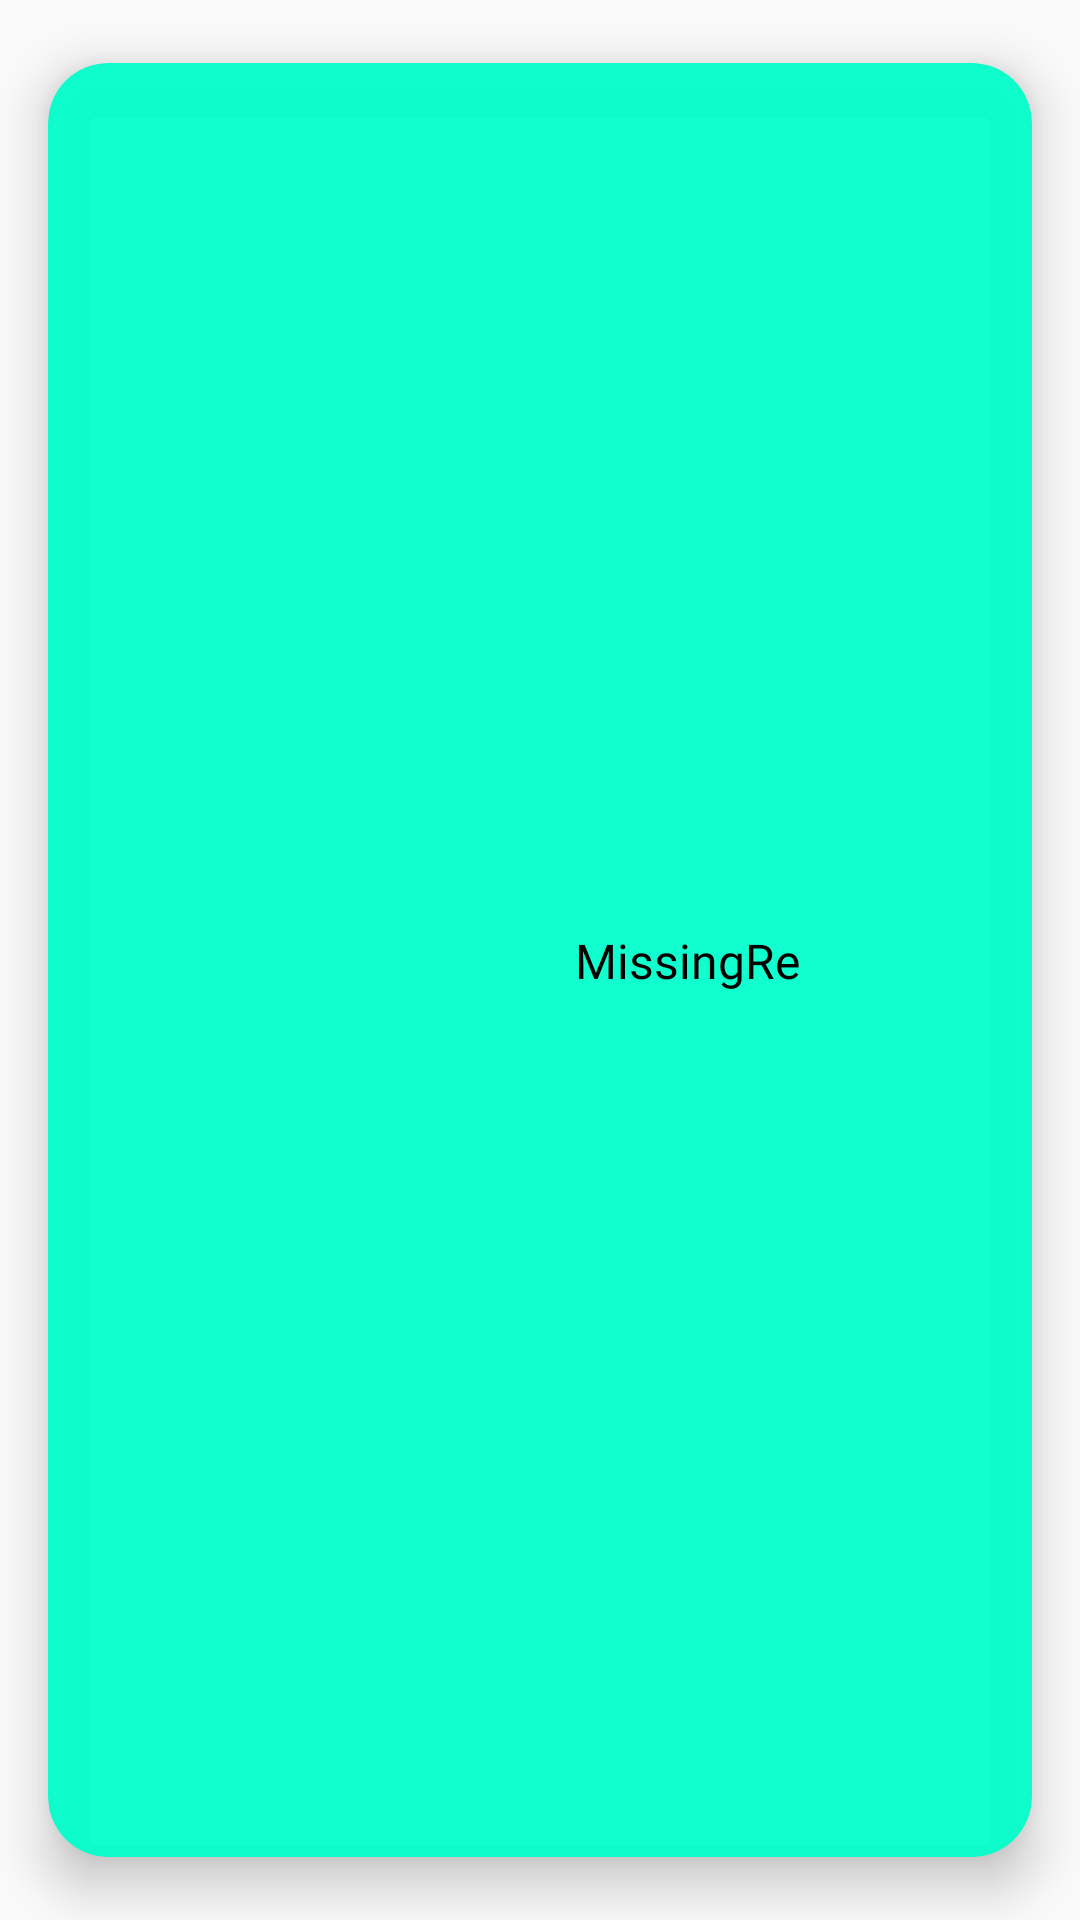

The Android layout XML behind this screen, and the referenced resources:
<!-- AndroidManifest.xml: application theme Theme.PokedexCM -->
<!-- res/layout/pokedex_card.xml -->
<?xml version="1.0" encoding="utf-8"?>
<androidx.cardview.widget.CardView xmlns:android="http://schemas.android.com/apk/res/android"
    xmlns:app="http://schemas.android.com/apk/res-auto"
    xmlns:tools="http://schemas.android.com/tools"
    android:id="@+id/pokedex"
    android:layout_width="match_parent"
    android:layout_height="250dp"
    android:layout_margin="5dp"
    app:cardBackgroundColor="@color/pokedex"
    app:cardCornerRadius="20dp"
    app:cardElevation="10dp"
    app:cardUseCompatPadding="true">

    <androidx.constraintlayout.widget.ConstraintLayout
        android:layout_width="match_parent"
        android:layout_height="match_parent">

        <ImageView
            android:id="@+id/ivIcon"
            android:layout_width="70dp"
            android:layout_height="70dp"
            android:contentDescription="@string/icon_region"
            app:layout_constraintBottom_toBottomOf="parent"
            app:layout_constraintEnd_toStartOf="@+id/guideline6"
            app:layout_constraintTop_toTopOf="parent"
            app:srcCompat="@drawable/pokeball_icon" />

        <androidx.constraintlayout.widget.Guideline
            android:id="@+id/guideline6"
            android:layout_width="wrap_content"
            android:layout_height="wrap_content"
            android:orientation="vertical"
            app:layout_constraintGuide_percent="0.3" />

        <TextView
            android:id="@+id/tvNamePokedex"
            android:layout_width="wrap_content"
            android:layout_height="wrap_content"
            android:layout_margin="20dp"
            android:fontFamily="@font/advanced_pixel_lcd7"
            android:lineSpacingExtra="20sp"
            android:text="@string/region"
            android:textAlignment="center"
            android:textColor="#000000"
            android:textSize="16sp"
            app:layout_constraintBottom_toBottomOf="parent"
            app:layout_constraintEnd_toEndOf="parent"
            app:layout_constraintStart_toStartOf="@+id/guideline6"
            app:layout_constraintTop_toTopOf="parent" />

    </androidx.constraintlayout.widget.ConstraintLayout>
</androidx.cardview.widget.CardView>
<!-- resources referenced by this layout -->
<resources>
  <color name="pokedex">#EE00FFCC</color>
  <string name="icon_region" translatable="false">Icon</string>
  <string name="region" translatable="false">MissingRe</string>
  <style name="Theme.PokedexCM" parent="Theme.AppCompat.Light.NoActionBar">
          
          <item name="colorPrimary">@color/purple_500</item>
          <item name="colorPrimaryVariant">@color/purple_700</item>
          <item name="colorOnPrimary">@color/white</item>
          
          <item name="colorSecondary">@color/teal_200</item>
          <item name="colorSecondaryVariant">@color/teal_700</item>
          <item name="colorOnSecondary">@color/black</item>
          
          <item name="android:statusBarColor" tools:targetApi="l">?attr/colorPrimaryVariant</item>
          
      </style>
  <color name="purple_500">#FF6200EE</color>
  <color name="purple_700">#FF3700B3</color>
  <color name="white">#FFFFFFFF</color>
  <color name="teal_200">#FF03DAC5</color>
  <color name="teal_700">#FF018786</color>
  <color name="black">#FF000000</color>
</resources>
